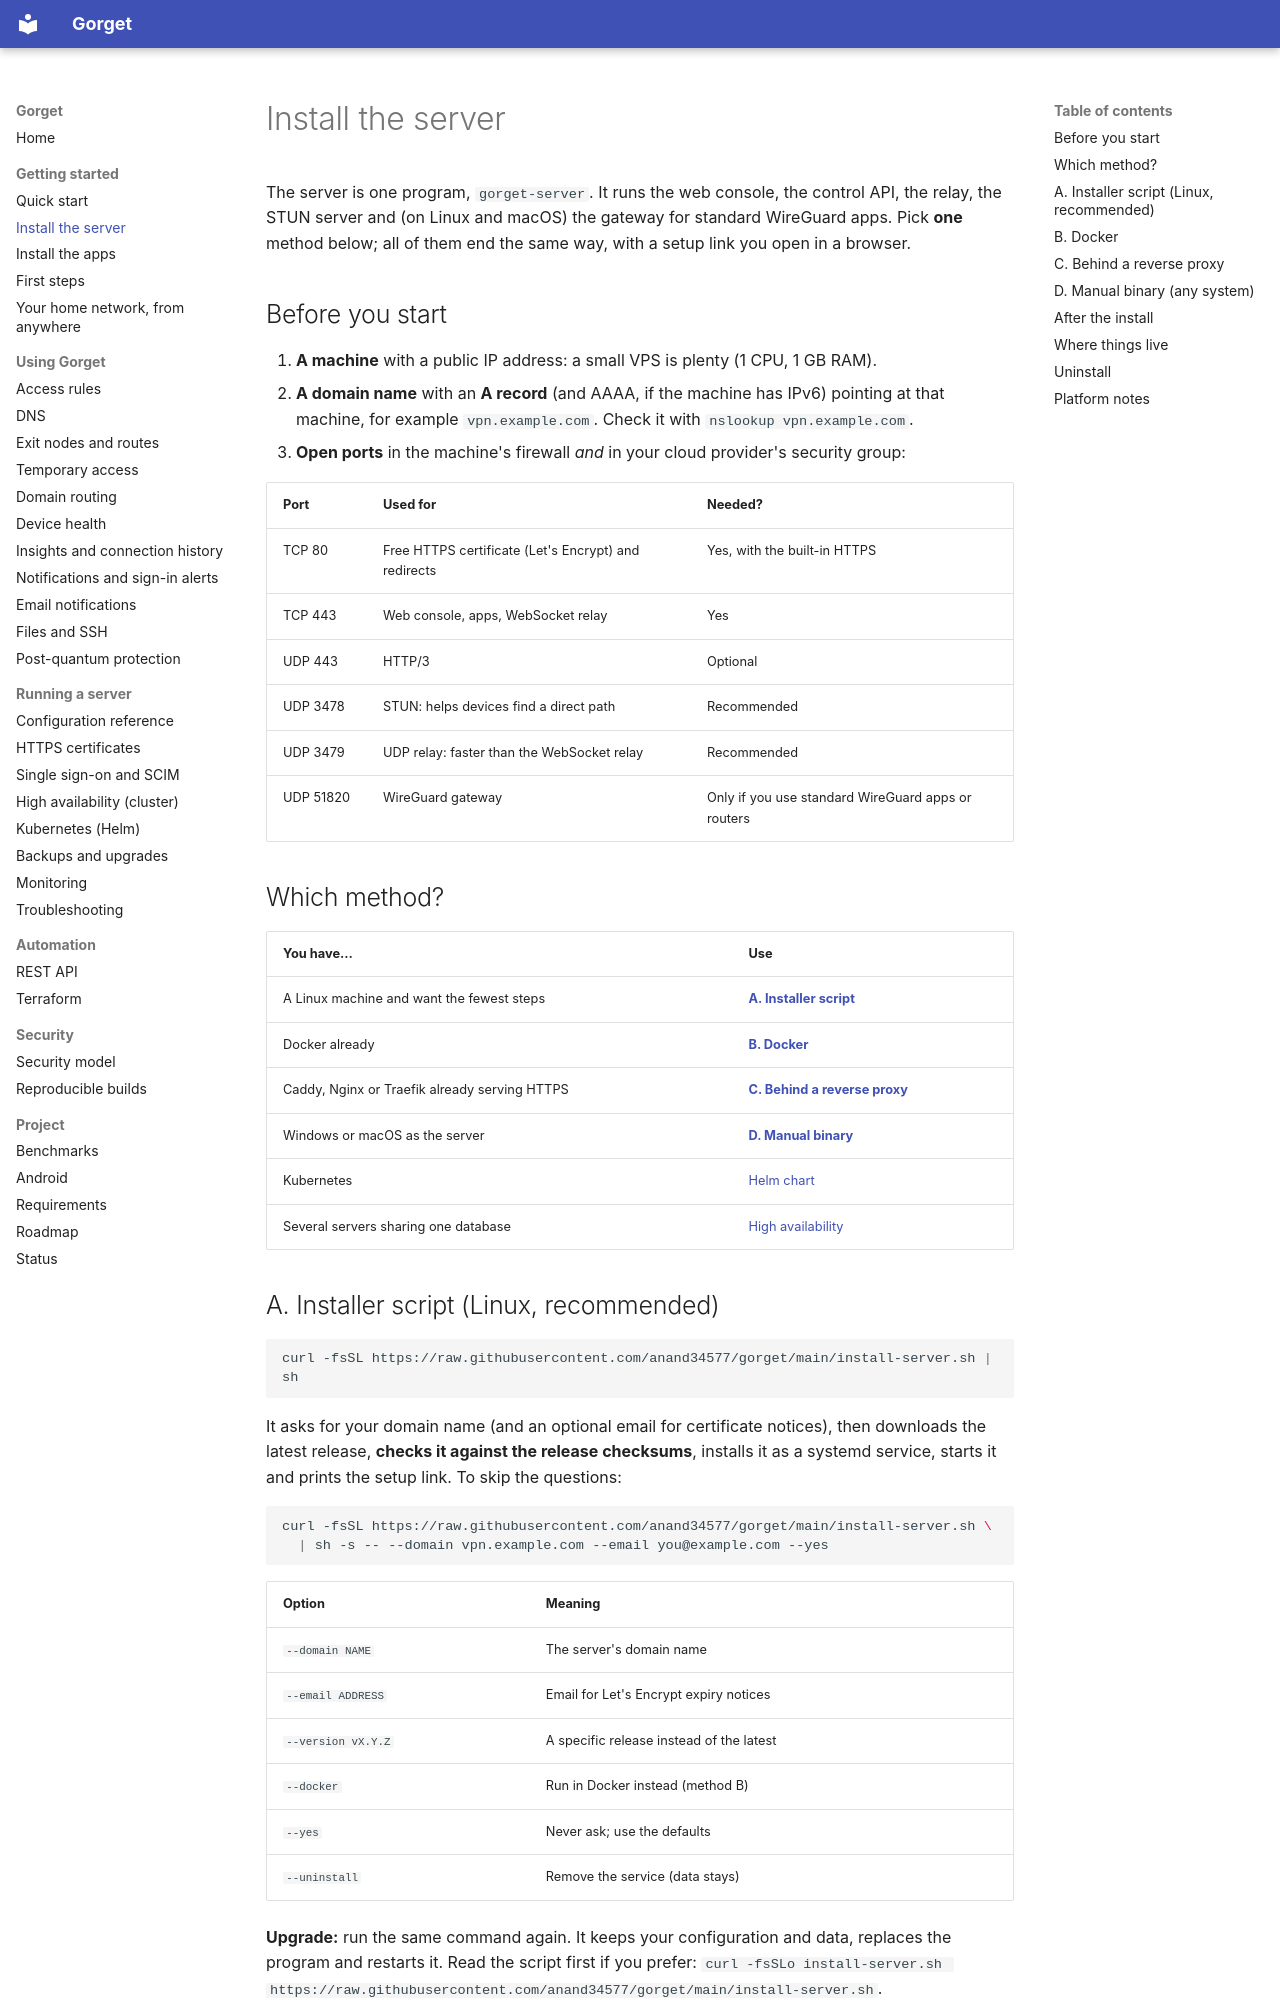

repository: anand34577/gorget · page: guide/install-server/index.html · generator: mkdocs

# Install the server

The server is one program, `gorget-server`. It runs the web console, the control API, the
relay, the STUN server and (on Linux and macOS) the gateway for standard WireGuard apps. Pick
**one** method below; all of them end the same way, with a setup link you open in a browser.

## Before you start

1. **A machine** with a public IP address: a small VPS is plenty (1 CPU, 1 GB RAM).
2. **A domain name** with an **A record** (and AAAA, if the machine has IPv6) pointing at that
   machine, for example `vpn.example.com`. Check it with `nslookup vpn.example.com`.
3. **Open ports** in the machine's firewall *and* in your cloud provider's security group:

| Port | Used for | Needed? |
|---|---|---|
| TCP 80 | Free HTTPS certificate (Let's Encrypt) and redirects | Yes, with the built-in HTTPS |
| TCP 443 | Web console, apps, WebSocket relay | Yes |
| UDP 443 | HTTP/3 | Optional |
| UDP 3478 | STUN: helps devices find a direct path | Recommended |
| UDP 3479 | UDP relay: faster than the WebSocket relay | Recommended |
| UDP 51820 | WireGuard gateway | Only if you use standard WireGuard apps or routers |

## Which method?

| You have… | Use |
|---|---|
| A Linux machine and want the fewest steps | [**A. Installer script**](#a-installer-script-linux-recommended) |
| Docker already | [**B. Docker**](#b-docker) |
| Caddy, Nginx or Traefik already serving HTTPS | [**C. Behind a reverse proxy**](#c-behind-a-reverse-proxy) |
| Windows or macOS as the server | [**D. Manual binary**](#d-manual-binary-any-system) |
| Kubernetes | [Helm chart](../ops/kubernetes.md) |
| Several servers sharing one database | [High availability](../CLUSTER.md) |

## A. Installer script (Linux, recommended)

```sh
curl -fsSL https://raw.githubusercontent.com/anand34577/gorget/main/install-server.sh | sh
```

It asks for your domain name (and an optional email for certificate notices), then downloads the
latest release, **checks it against the release checksums**, installs it as a systemd service,
starts it and prints the setup link. To skip the questions:

```sh
curl -fsSL https://raw.githubusercontent.com/anand34577/gorget/main/install-server.sh \
  | sh -s -- --domain vpn.example.com --email you@example.com --yes
```

| Option | Meaning |
|---|---|
| `--domain NAME` | The server's domain name |
| `--email ADDRESS` | Email for Let's Encrypt expiry notices |
| `--version vX.Y.Z` | A specific release instead of the latest |
| `--docker` | Run in Docker instead (method B) |
| `--yes` | Never ask; use the defaults |
| `--uninstall` | Remove the service (data stays) |

**Upgrade:** run the same command again. It keeps your configuration and data, replaces the
program and restarts it. Read the script first if you prefer:
`curl -fsSLo install-server.sh https://raw.githubusercontent.com/anand34577/gorget/main/install-server.sh`.
